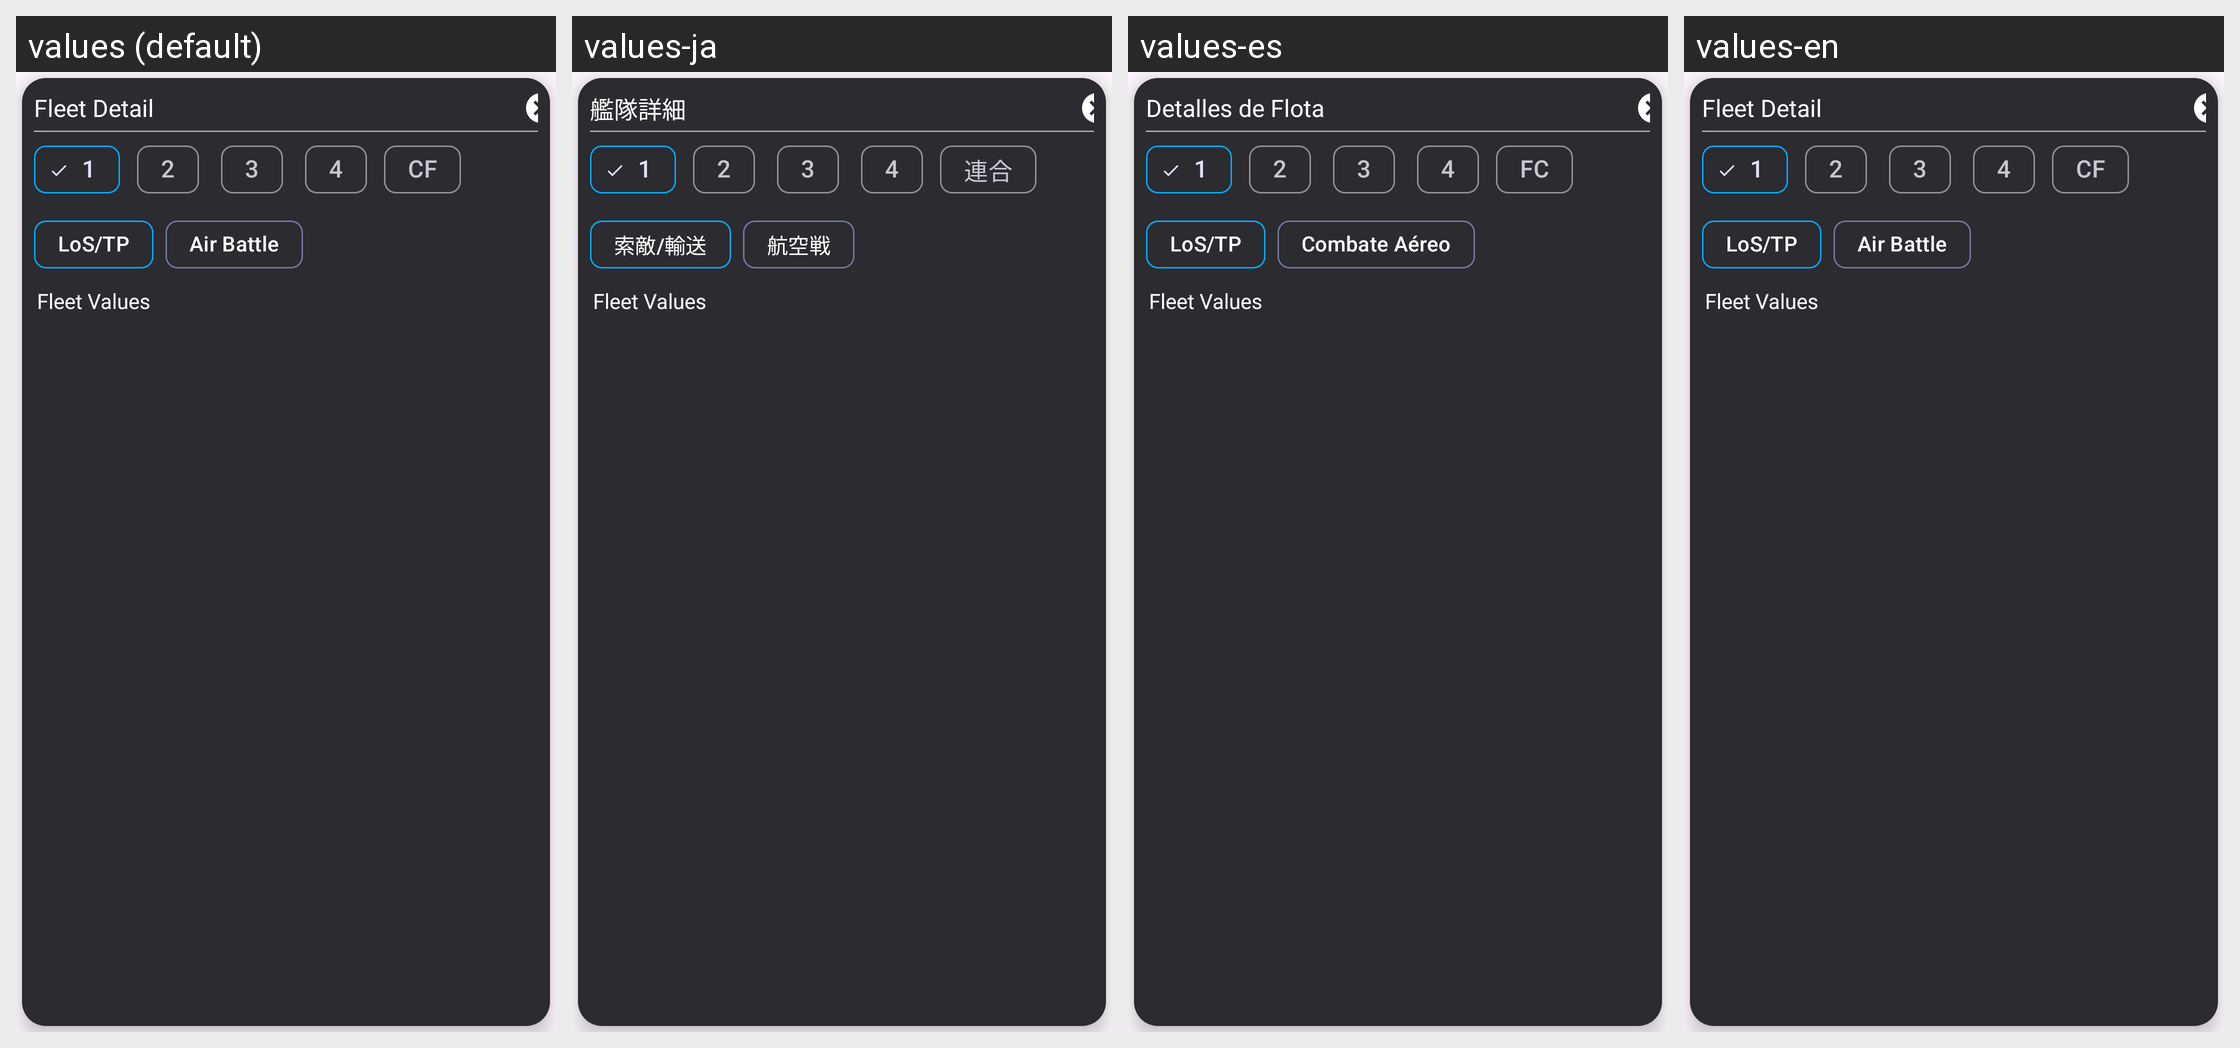

Translations of the strings shown on this Android screen, per locale in the grid:
Android screen res/layout/view_fleet_check.xml rendered under 4 locales, left to right: values (default), values-ja, values-es, values-en. Device: Nexus 5 (rendered at 1080×1920; each locale shown at half size, 540×960, under a caption strip naming it); theme AppTheme.
Other locales in the repository, not shown: values-ko, values-zh-rCN, values-zh-rTW.
Strings drawn on this screen, with the default value and each locale's value (text and hints the layout hard-codes, and strings that could not be matched under every locale, appear in the picture but are not listed):

fleetcheckview_title
  values: Fleet Detail
  values-ja: 艦隊詳細
  values-es: Detalles de Flota
  values-en: Fleet Detail  [not translated; the default value is used]

fleetview_combined
  values: CF
  values-ja: 連合
  values-es: FC
  values-en: CF  [not translated; the default value is used]

fleetcheckview_btn_seeklos
  values: LoS/TP
  values-ja: 索敵/輸送
  values-es: LoS/TP
  values-en: LoS/TP  [not translated; the default value is used]

fleetcheckview_btn_airbattle
  values: Air Battle
  values-ja: 航空戦
  values-es: Combate Aéreo
  values-en: Air Battle  [not translated; the default value is used]
